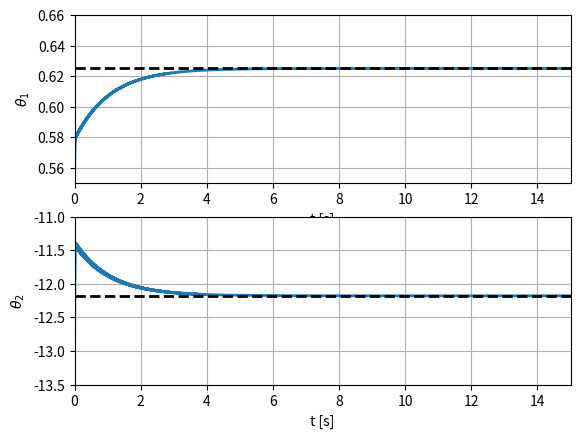
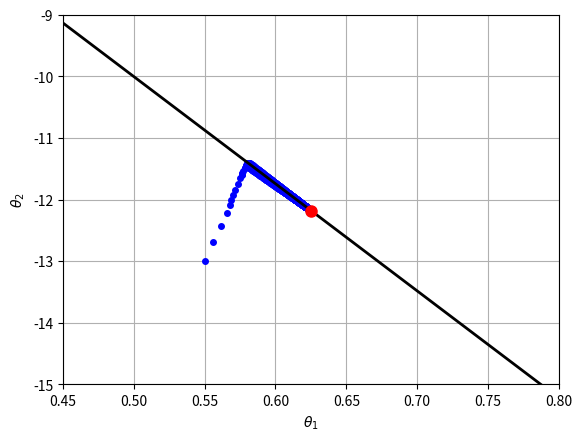
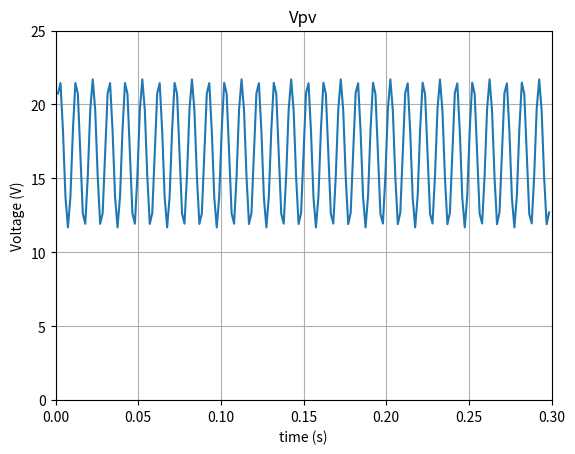
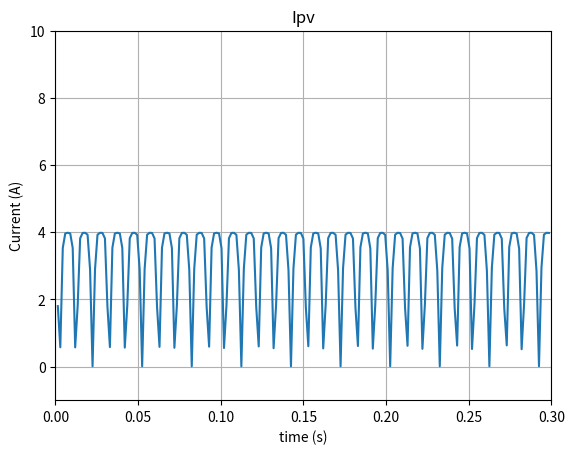

Reproduce these figures in Python, in order.
import matplotlib.pyplot as plt
import math
import numpy as np
from scipy.integrate import odeint
import scipy.signal as signal
import matplotlib.pyplot as plt
from matplotlib import rc

#Defining some constants
e=math.exp(1)

#Parameters (same as Ph.D. thesis)

Lambda=3.99    					#Short-Circuit current
Psi=5.1387085e-6				#Is current (saturation)
alpha=0.625					#Thermal voltage relation
V_oc=1/alpha*(math.log(Lambda/Psi))		#Open circuit voltage
V_mpp=17.4					#Maximum power point voltage
I_mpp=3.75					#Maximum power point current
P_mpp=65.25					#Maximum power 
y=math.log(Lambda)				#Short-Circuit logarithm
b=math.log(Psi)					#Is current logarithm

#------------------------------------------------
#Time evolution of v
def InputVoltage(t):
    "This functions defines the time evolution of v"		#Vpv	
    V_cte=16.69							#Average voltage
    #print (V_cte+0.3*V_cte*math.sin(2*math.pi*100*t))   	#Print Vpv
    return V_cte+0.3*V_cte*math.sin(2*math.pi*100*t)
#------------------------------------------------
def InputCurrent(t):
    return Lambda - math.exp(alpha*InputVoltage(t)+b)
#------------------------------------------------
def LinearPV(t):                
    return math.log(Lambda-InputCurrent(t))

#--------Differential equation----				#Set ODE with stoptime=0.005 for initial estimation
#ODE solver parameters
abserr = 5e-8
relerr = 5e-8
#stoptime = 0.005
stoptime = 15
numpoints = 10000

# Create the time samples for the output of the ODE solver.
#Esto lo crea como una lista
t = [stoptime * float(i) / (numpoints - 1) for i in range(numpoints)]
#Differential equation
def vectorfield(x,t,p): 					#x:state variables, t:time, p:parameters
    theta1, theta2 = x 
    alpha, b, g11, g12, g21, g22 = p 				#Estimation equations
    f=[(g11*InputVoltage(t)+g12)*(LinearPV(t)-theta1*InputVoltage(t)-theta2),
       (g21*InputVoltage(t)+g22)*(LinearPV(t)-theta1*InputVoltage(t)-theta2)]
    #print (f)
    return f

#initial conditions
x1=0.55  	   						#Initial estimation of alpha 
x2=-13             						#Initial estimation of b

#Parameters for the numerical solution of the ode
g1a=0.0375
g1b=0.0625
g2a=135
g2b=121
sumg212=2*math.sqrt(g1b)*math.sqrt(g2b)
#g11=g1a+g1b							#Gamma equation for better adjustement
#g12=200+sumg212
#g21=-200
#g22=g2a+g2b

g11=0.1								#Gammas
g12=0
g21=0
g22=100

p=[alpha, b, g11, g12, g21, g22]				#parameters for ODE solver
x0=[x1,x2]

wsol = odeint(vectorfield, x0, t, args=(p,),			#wsol for ODE solver
             atol=abserr, rtol=relerr)

print(f'theta1 = {wsol[:,0]} theta2 = {wsol[:,1]}')

fig1=plt.figure(1);						#figure plots
ax=fig1.add_subplot(211)
ax.axis([0,stoptime,0.55,0.66])					#set axis
ax.set_xlabel('t [s]')
ax.set_ylabel(r'$\theta_1$')					#Theta_1 estimated
ax.plot(t,wsol[:,0],lw=2)
ax.plot([0,stoptime],[alpha, alpha],'k--',lw=2);
#with open("Theta_1.txt", "w") as text_file:			#Uncomment to print to txt file wsol(Theta_1) data
#    text_file.write("{}".format(wsol[:,0]))

ax.grid(True)
ax=fig1.add_subplot(212)
ax.axis([0,stoptime,-13.5,-11])
ax.set_xlabel('t [s]')
ax.set_ylabel(r'$\theta_2$')
ax.plot(t,wsol[:,1],lw=2)					#Theta_2 estimated
ax.plot([0,stoptime],[b, b],'k--',lw=2);
#with open("Theta_2.txt", "w") as text_file:			#Uncomment to print to txt file wsol(Theta_2) data
#    text_file.write("{}".format(wsol[:,1]))

ax.grid(True)

fig2=plt.figure(2);						#Phaseplane Theta_1 vs Theta_2
ax=fig2.add_subplot(111)
ax.axis([0.45,0.8,-15,-9])
ax.set_xlabel(r'$\theta_1$')
ax.set_ylabel(r'$\theta_2$')
ax.plot(wsol[:,0],wsol[:,1],'.b',ms=8)
plt.grid(True)
#plt.hold
plt.axis.hold=0
vv=17.4
yy=alpha*vv+b
print(yy)							#print Ipv
print(b)							#print ln(Is)
aa=np.zeros(2)
bb=np.zeros(2)							#trace line on phaseplane
aa[0]=0
aa[1]=0.8	
bb[0]=yy
bb[1]=-aa[1]*vv+yy
ax.plot(aa,bb,'-k',lw=2)
ax.plot(alpha,b,'ro',ms=8);

fig1.savefig('simulation_estimator1.png')
fig2.savefig('phaseplane_simulation_estimator1.eps')

#plt.show()

#Vamos a guardar los resultados en un par de archivos de texto

#Primero guardamos Input signal y "y"
V_cte=16.69
time=np.array(t) #Convertimos a array para poder generar y plotear
signal_plot=V_cte+0.3*V_cte*np.sin(2*np.pi*100*time)
fig3=plt.figure(3)
plt.plot(time[1:200], signal_plot[1:200])
plt.axis([0,0.3,0,25])
plt.xlabel('time (s)')
plt.ylabel('Voltage (V)')
plt.title('Vpv')
plt.grid(True)
plt.savefig("vpv.eps")
#plt.show()

time=np.array(t) #Convertimos a array para poder generar y plotear
c_plot=np.vectorize(InputCurrent)
fig4=plt.figure(4)
plt.plot(time[1:200], c_plot(time)[1:200])
plt.axis([0,0.3,-1,10])
plt.xlabel('time (s)')
plt.ylabel('Current (A)')
plt.title('Ipv')
plt.grid(True)
plt.savefig("ipv.eps")
plt.show()
